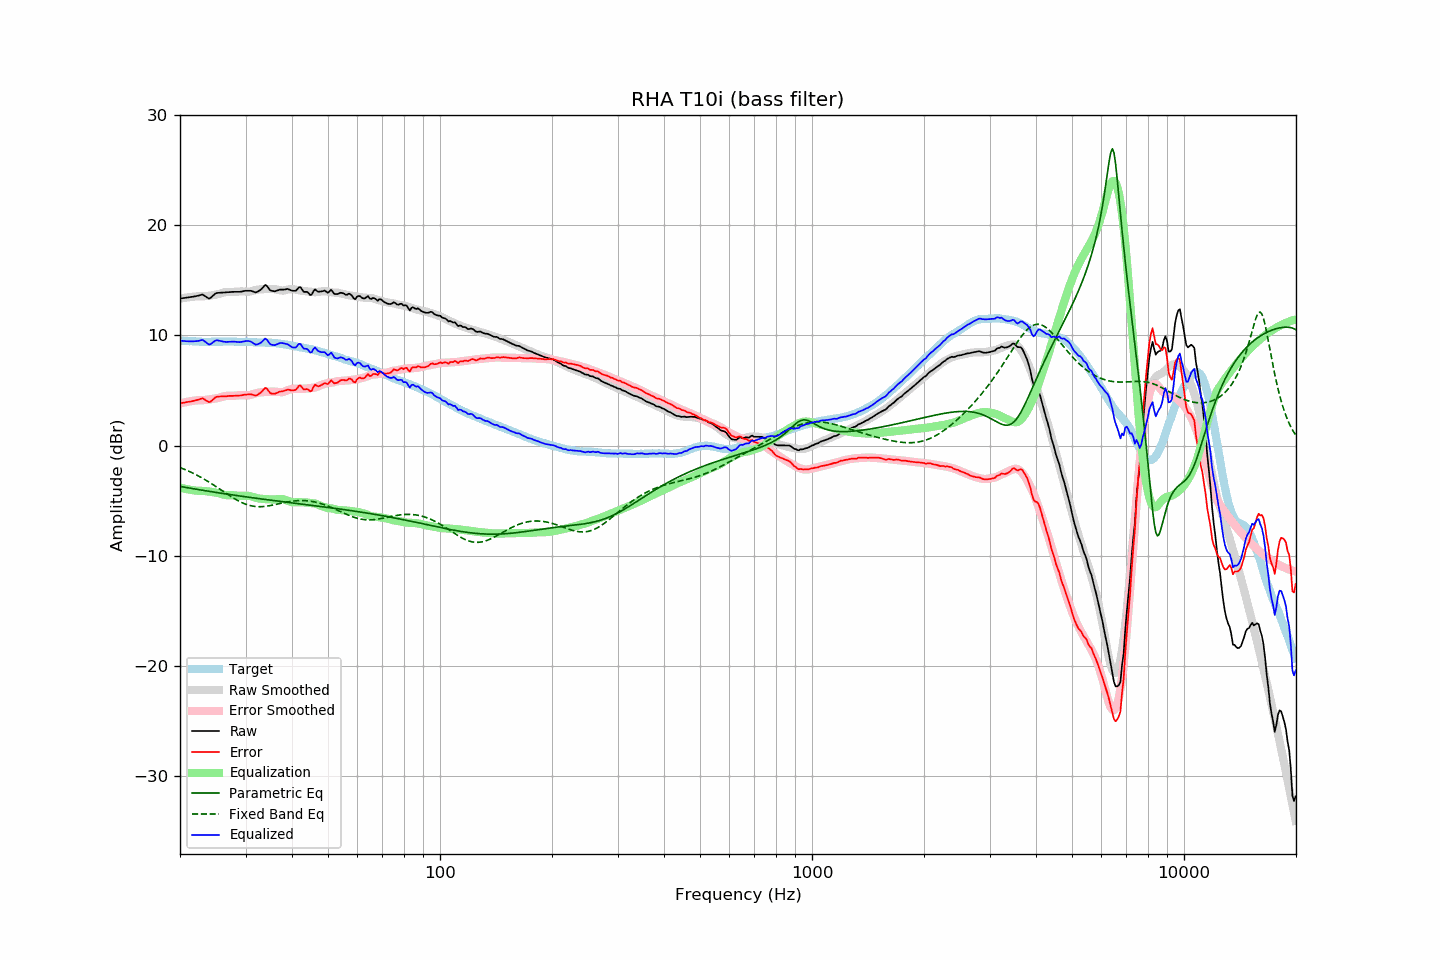

Values plotted in this chart, from the file beside it:
frequency, raw, error, smoothed, error_smoothed, equalization, parametric_eq, fixed_band_eq, equalized_raw, equalized_smoothed, target
20.00, 13.35, 3.83, 13.35, 3.82, -3.82, -3.72, -2.00, 9.53, 9.53, 9.53
20.20, 13.37, 3.86, 13.38, 3.86, -3.86, -3.74, -2.06, 9.52, 9.52, 9.52
20.40, 13.39, 3.89, 13.40, 3.89, -3.89, -3.77, -2.12, 9.50, 9.51, 9.51
20.61, 13.41, 3.91, 13.43, 3.93, -3.93, -3.79, -2.18, 9.49, 9.50, 9.51
20.81, 13.43, 3.95, 13.45, 3.96, -3.96, -3.82, -2.24, 9.48, 9.49, 9.49
21.02, 13.45, 3.97, 13.47, 3.98, -3.98, -3.84, -2.30, 9.47, 9.49, 9.49
21.23, 13.47, 4.00, 13.49, 4.01, -4.01, -3.87, -2.37, 9.46, 9.48, 9.48
21.44, 13.49, 4.01, 13.51, 4.03, -4.03, -3.89, -2.44, 9.46, 9.47, 9.49
21.66, 13.52, 4.05, 13.52, 4.06, -4.06, -3.92, -2.51, 9.47, 9.46, 9.48
21.87, 13.54, 4.08, 13.54, 4.08, -4.08, -3.94, -2.58, 9.47, 9.46, 9.47
22.09, 13.57, 4.12, 13.55, 4.10, -4.10, -3.97, -2.65, 9.48, 9.45, 9.46
22.31, 13.60, 4.15, 13.56, 4.11, -4.11, -3.99, -2.73, 9.49, 9.45, 9.46
22.54, 13.64, 4.20, 13.55, 4.11, -4.11, -4.02, -2.81, 9.53, 9.44, 9.45
22.76, 13.68, 4.25, 13.55, 4.11, -4.11, -4.04, -2.89, 9.57, 9.44, 9.44
22.99, 13.72, 4.30, 13.56, 4.12, -4.12, -4.07, -2.97, 9.60, 9.44, 9.43
23.22, 13.63, 4.22, 13.56, 4.13, -4.13, -4.09, -3.05, 9.50, 9.43, 9.42
23.45, 13.54, 4.12, 13.57, 4.15, -4.15, -4.11, -3.14, 9.40, 9.43, 9.43
23.69, 13.45, 4.03, 13.59, 4.16, -4.16, -4.14, -3.23, 9.28, 9.43, 9.42
23.92, 13.35, 3.94, 13.61, 4.18, -4.18, -4.16, -3.32, 9.17, 9.42, 9.42
24.16, 13.41, 3.99, 13.62, 4.20, -4.20, -4.18, -3.41, 9.21, 9.42, 9.43
24.40, 13.55, 4.11, 13.65, 4.22, -4.22, -4.21, -3.50, 9.32, 9.43, 9.44
24.65, 13.67, 4.24, 13.67, 4.25, -4.25, -4.23, -3.60, 9.43, 9.43, 9.44
24.89, 13.80, 4.37, 13.70, 4.27, -4.27, -4.25, -3.69, 9.53, 9.43, 9.44
25.14, 13.86, 4.44, 13.73, 4.30, -4.30, -4.28, -3.79, 9.56, 9.43, 9.43
25.39, 13.87, 4.45, 13.77, 4.34, -4.34, -4.30, -3.88, 9.54, 9.43, 9.43
25.65, 13.88, 4.46, 13.81, 4.37, -4.37, -4.32, -3.98, 9.51, 9.44, 9.43
25.91, 13.89, 4.46, 13.86, 4.42, -4.42, -4.34, -4.08, 9.47, 9.44, 9.44
26.16, 13.90, 4.46, 13.90, 4.46, -4.46, -4.37, -4.18, 9.44, 9.44, 9.45
26.43, 13.91, 4.47, 13.93, 4.49, -4.49, -4.39, -4.28, 9.42, 9.44, 9.45
26.69, 13.92, 4.48, 13.95, 4.51, -4.51, -4.41, -4.37, 9.41, 9.44, 9.45
26.96, 13.94, 4.51, 13.96, 4.52, -4.52, -4.43, -4.47, 9.43, 9.44, 9.44
27.23, 13.94, 4.51, 13.96, 4.52, -4.52, -4.45, -4.57, 9.43, 9.44, 9.44
27.50, 13.95, 4.52, 13.96, 4.52, -4.52, -4.48, -4.66, 9.44, 9.44, 9.44
27.77, 13.96, 4.52, 13.96, 4.52, -4.52, -4.50, -4.75, 9.45, 9.44, 9.45
28.05, 13.96, 4.52, 13.97, 4.53, -4.53, -4.52, -4.84, 9.44, 9.44, 9.45
28.33, 13.96, 4.54, 13.98, 4.54, -4.54, -4.54, -4.92, 9.42, 9.44, 9.43
28.62, 13.96, 4.54, 14.00, 4.56, -4.56, -4.56, -5.00, 9.40, 9.44, 9.43
28.90, 13.96, 4.53, 14.01, 4.57, -4.57, -4.58, -5.08, 9.39, 9.43, 9.44
29.19, 13.98, 4.55, 14.01, 4.57, -4.57, -4.60, -5.15, 9.41, 9.43, 9.44
29.48, 14.01, 4.59, 14.00, 4.58, -4.58, -4.62, -5.22, 9.44, 9.43, 9.43
29.78, 14.04, 4.62, 14.00, 4.57, -4.57, -4.64, -5.28, 9.47, 9.43, 9.43
30.08, 14.06, 4.63, 13.99, 4.57, -4.57, -4.66, -5.34, 9.50, 9.42, 9.44
30.38, 14.06, 4.64, 13.98, 4.56, -4.56, -4.68, -5.39, 9.50, 9.41, 9.43
30.68, 14.06, 4.66, 13.99, 4.58, -4.58, -4.70, -5.43, 9.49, 9.41, 9.41
30.99, 14.06, 4.66, 14.01, 4.61, -4.61, -4.73, -5.47, 9.45, 9.40, 9.41
31.30, 14.01, 4.62, 14.05, 4.66, -4.66, -4.75, -5.50, 9.36, 9.40, 9.40
31.61, 13.96, 4.58, 14.09, 4.70, -4.70, -4.76, -5.52, 9.26, 9.39, 9.39
31.93, 13.91, 4.54, 14.13, 4.75, -4.75, -4.78, -5.54, 9.17, 9.38, 9.38
32.24, 13.97, 4.59, 14.16, 4.78, -4.78, -4.80, -5.55, 9.18, 9.38, 9.38
32.57, 14.05, 4.70, 14.18, 4.81, -4.81, -4.82, -5.56, 9.24, 9.37, 9.36
32.89, 14.13, 4.78, 14.19, 4.83, -4.83, -4.84, -5.56, 9.31, 9.36, 9.36
33.22, 14.27, 4.92, 14.20, 4.84, -4.84, -4.86, -5.55, 9.43, 9.36, 9.36
33.55, 14.44, 5.09, 14.21, 4.86, -4.86, -4.88, -5.54, 9.58, 9.35, 9.35
33.89, 14.59, 5.24, 14.22, 4.87, -4.87, -4.90, -5.53, 9.72, 9.35, 9.36
34.23, 14.51, 5.18, 14.22, 4.88, -4.88, -4.92, -5.51, 9.64, 9.34, 9.34
34.57, 14.31, 4.98, 14.23, 4.89, -4.89, -4.94, -5.49, 9.43, 9.34, 9.34
34.92, 14.12, 4.79, 14.23, 4.89, -4.89, -4.96, -5.46, 9.22, 9.33, 9.33
35.27, 14.05, 4.72, 14.22, 4.90, -4.90, -4.98, -5.43, 9.16, 9.33, 9.34
35.62, 14.03, 4.72, 14.22, 4.90, -4.90, -5.00, -5.40, 9.13, 9.32, 9.32
35.97, 14.01, 4.70, 14.20, 4.90, -4.90, -5.01, -5.37, 9.12, 9.31, 9.32
... 635 more rows
